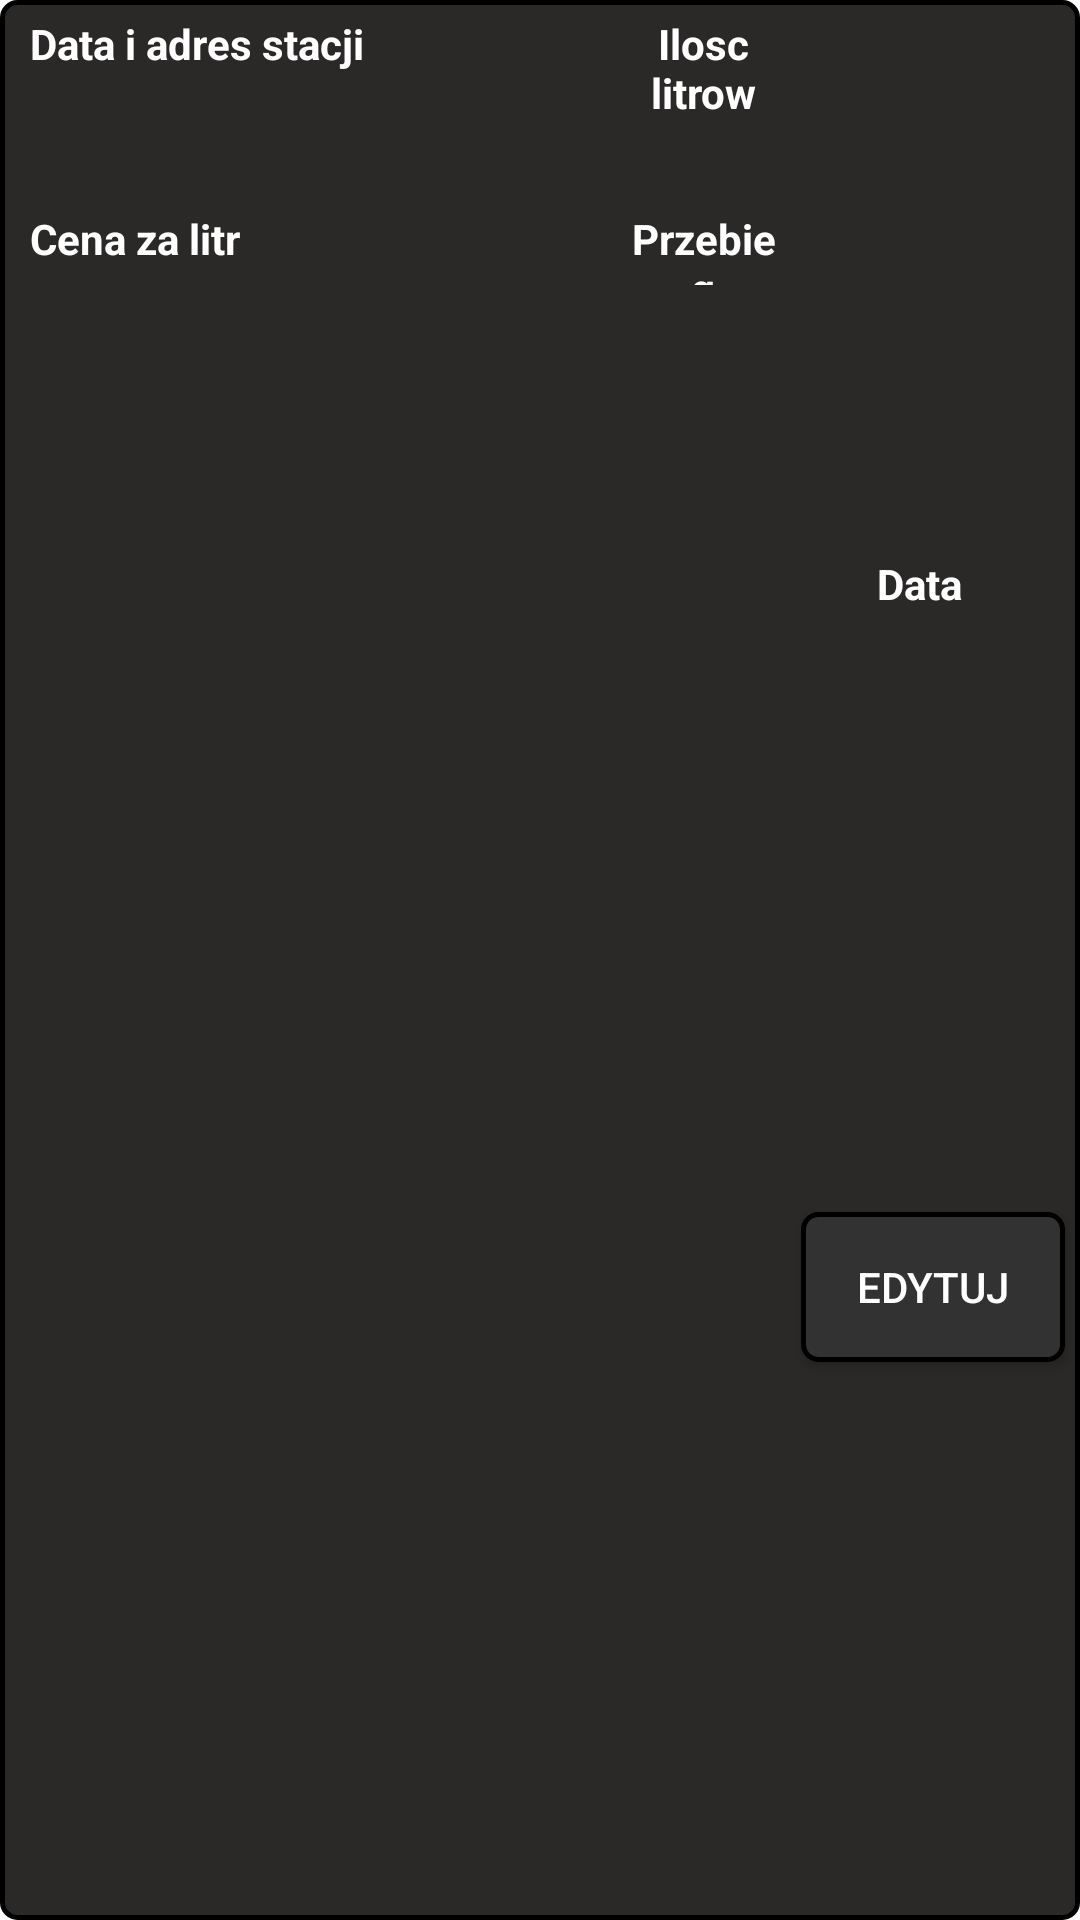

Reconstruct the res/layout file that produces this screen, plus the resources it refers to.
<!-- AndroidManifest.xml: application theme Theme.TaxiPad -->
<!-- res/layout/card_items_fuel.xml -->
<?xml version="1.0" encoding="utf-8"?>
<androidx.constraintlayout.widget.ConstraintLayout xmlns:android="http://schemas.android.com/apk/res/android"
    xmlns:app="http://schemas.android.com/apk/res-auto"
    xmlns:tools="http://schemas.android.com/tools"
    android:layout_width="match_parent"
    android:layout_height="100dp"
    android:layout_marginBottom="4dp"
    android:background="@drawable/cardview_style">

    <TextView
        android:id="@+id/fuelDateView"
        android:layout_width="0dp"
        android:layout_height="25dp"
        android:layout_marginEnd="6dp"
        android:layout_marginBottom="7dp"
        android:layout_weight="1"
        android:text="Data"
        android:textAlignment="center"
        android:textColor="#FFFFFF"
        android:textStyle="bold"
        app:layout_constraintBottom_toTopOf="@+id/editButton"
        app:layout_constraintEnd_toEndOf="parent"
        app:layout_constraintStart_toEndOf="@+id/linearLayout1"
        app:layout_constraintTop_toTopOf="parent" />

    <LinearLayout
        android:id="@+id/linearLayout1"
        android:layout_width="0dp"
        android:layout_height="65dp"
        android:layout_marginStart="10dp"
        android:layout_marginTop="5dp"
        android:layout_marginEnd="8dp"
        android:background="#2B2828"
        android:orientation="horizontal"
        app:layout_constraintEnd_toStartOf="@+id/editButton"
        app:layout_constraintStart_toStartOf="parent"
        app:layout_constraintTop_toTopOf="parent">


        <TextView
            android:id="@+id/fuelDetailsTextView"
            android:layout_width="200dp"
            android:layout_height="65dp"
            android:text="Data i adres stacji"
            android:textColor="#FFFFFF"
            android:textSize="14sp"
            android:textStyle="bold" />

        <TextView
            android:id="@+id/fuelPriceTextView"
            android:layout_width="80dp"
            android:layout_height="65dp"
            android:layout_weight="1"
            android:text="Ilosc litrow"
            android:textAlignment="center"
            android:textColor="#FFFFFF"
            android:textStyle="bold" />
    </LinearLayout>


    <LinearLayout
        android:id="@+id/linearLayout2"
        android:layout_width="0dp"
        android:layout_height="25dp"
        android:layout_marginStart="10dp"
        android:layout_marginEnd="8dp"
        android:background="#2B2828"
        android:orientation="horizontal"
        app:layout_constraintEnd_toStartOf="@+id/editButton"
        app:layout_constraintStart_toStartOf="parent"
        app:layout_constraintTop_toBottomOf="@+id/linearLayout1">


        <TextView
            android:id="@+id/fuelDateTextView"
            android:layout_width="200dp"
            android:layout_height="25dp"
            android:text="Cena za litr"
            android:textColor="#FFFFFF"
            android:textSize="14sp"
            android:textStyle="bold" />

        <TextView
            android:id="@+id/fuelKmTextView"
            android:layout_width="80dp"
            android:layout_height="25dp"
            android:layout_weight="1"
            android:text="Przebieg"
            android:textAlignment="center"
            android:textColor="#FFFFFF"
            android:textStyle="bold" />
    </LinearLayout>

    <androidx.appcompat.widget.AppCompatButton
        android:id="@+id/editButton"
        android:layout_width="0dp"
        android:layout_height="50dp"
        android:layout_marginTop="2dp"
        android:layout_marginEnd="5dp"
        android:layout_marginBottom="1dp"
        android:background="@drawable/button_style"
        android:text="Edytuj"
        android:textColor="#FFFFFF"
        app:layout_constraintBottom_toBottomOf="parent"
        app:layout_constraintEnd_toEndOf="parent"
        app:layout_constraintTop_toBottomOf="@+id/fuelDateView" />


</androidx.constraintlayout.widget.ConstraintLayout>
<!-- resources referenced by this layout -->
<resources>
  <!-- drawable button_style (drawable-v24) -->
  <?xml version="1.0" encoding="utf-8"?>
  <shape xmlns:android="http://schemas.android.com/apk/res/android">
      <corners  android:radius="5dp"/>
      <stroke android:width="5px" android:color="#000000" />
      <solid android:color="#333232" />
  </shape>
  <!-- drawable cardview_style (drawable-v24) -->
  <?xml version="1.0" encoding="utf-8"?>
  <shape xmlns:android="http://schemas.android.com/apk/res/android">
      <corners  android:radius="5dp"/>
      <stroke android:width="5px" android:color="#000000" />
      <solid android:color="#2B2828" />
  </shape>
  <style name="Theme.TaxiPad" parent="Theme.MaterialComponents.DayNight.DarkActionBar">
          
          <item name="colorPrimary">@color/purple_500</item>
          <item name="colorPrimaryVariant">@color/purple_700</item>
          <item name="colorOnPrimary">@color/white</item>
          
          <item name="colorSecondary">@color/teal_200</item>
          <item name="colorSecondaryVariant">@color/teal_700</item>
          <item name="colorOnSecondary">@color/black</item>
          
          <item name="android:statusBarColor">#222020</item>
          
      </style>
  <!-- not gathered from this repository: default colours our renderer supplied (Android Studio template values) -->
  <color name="purple_500">#FF6200EE</color>
  <color name="purple_700">#FF3700B3</color>
  <color name="teal_200">#FF03DAC5</color>
  <color name="teal_700">#FF018786</color>
  <color name="black">#FF000000</color>
  <color name="white">#FFFFFFFF</color>
</resources>
